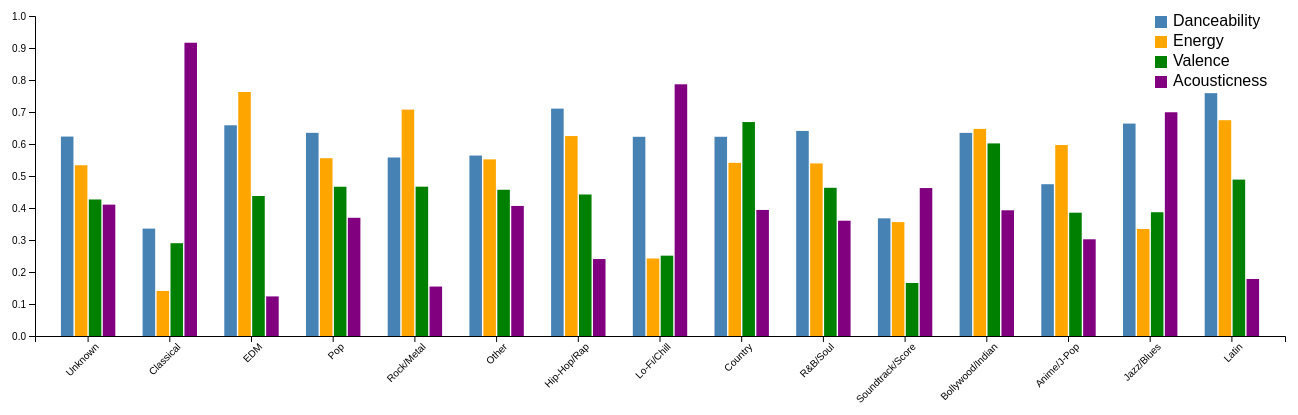
D3 v7 page, settled after 480 driven frames (8 s of simulated time); the page loaded 1 data file(s).


// ── d3_bar_graph.js
let height = 500;
let margin = { top: 40, right: 40, bottom: 140, left: 60 };

let tooltip = d3.select("#tooltip");

d3.csv("Spotify_Song_Attributes_Cleaned.csv", d3.autoType).then(data => {
  let features = [
    "danceability_norm",
    "energy_norm",
    "valence_norm",
    "acousticness_norm"
  ];

  let featureLabels = {
    danceability_norm: "Danceability",
    energy_norm: "Energy",
    valence_norm: "Valence",
    acousticness_norm: "Acousticness"
  };

  let grouped = d3.rollups(
    data,
    v => ({
      danceability_norm: d3.mean(v, d => d.danceability_norm),
      energy_norm: d3.mean(v, d => d.energy_norm),
      valence_norm: d3.mean(v, d => d.valence_norm),
      acousticness_norm: d3.mean(v, d => d.acousticness_norm)
    }),
    d => d.major_genre
  );

  let chartData = grouped.map(([genre, values]) => ({
    genre,
    ...values
  }));

  let minGenreWidth = 90;
  let width = Math.max(900, chartData.length * minGenreWidth);

  let svg = d3.select("#chart")
    .append("svg")
    .attr("width", width)
    .attr("height", height);

  let x0 = d3.scaleBand()
    .range([margin.left, width - margin.right])
    .padding(0.3);

  let x1 = d3.scaleBand()
    .padding(0.1);

  let y = d3.scaleLinear()
    .domain([0, 1])
    .range([height - margin.bottom, margin.top]);

  let color = d3.scaleOrdinal()
    .domain(features)
    .range(["steelblue", "orange", "green", "purple"]);

  let xAxisGroup = svg.append("g")
    .attr("transform", `translate(0, ${height - margin.bottom})`);

  svg.append("g")
    .attr("transform", `translate(${margin.left}, 0)`)
    .call(d3.axisLeft(y));

  let barsGroup = svg.append("g");

  let legend = svg.append("g")
    .attr("transform", `translate(${width - 170}, 40)`);

  features.forEach((f, i) => {
    legend.append("rect")
      .attr("x", 0)
      .attr("y", i * 20)
      .attr("width", 12)
      .attr("height", 12)
      .attr("fill", color(f));

    legend.append("text")
      .attr("x", 18)
      .attr("y", i * 20 + 10)
      .text(featureLabels[f]);
  });

  function update() {
    let selectedFeature = d3.select("#sortFeature").property("value");

    let displayData = [...chartData];

    if (selectedFeature !== "all") {
      displayData.sort((a, b) => d3.ascending(a[selectedFeature], b[selectedFeature]));
    }

    let displayedFeatures = selectedFeature === "all" ? features : [selectedFeature];

    x0.domain(displayData.map(d => d.genre));
    x1.domain(displayedFeatures).range([0, x0.bandwidth()]);

    xAxisGroup
      .transition()
      .duration(800)
      .call(d3.axisBottom(x0));

    xAxisGroup.selectAll("text")
      .attr("transform", "rotate(-45)")
      .style("text-anchor", "end");

    let genreGroups = barsGroup
      .selectAll(".genre-group")
      .data(displayData, d => d.genre);

    let genreGroupsEnter = genreGroups.enter()
      .append("g")
      .attr("class", "genre-group");

    let allGroups = genreGroupsEnter.merge(genreGroups);

    allGroups.transition()
      .duration(800)
      .attr("transform", d => `translate(${x0(d.genre)},0)`);

    let rects = allGroups
      .selectAll("rect")
      .data(
        d => displayedFeatures.map(feature => ({
          genre: d.genre,
          feature,
          value: d[feature]
        })),
        d => d.feature
      );

    rects.enter()
      .append("rect")
      .attr("x", d => x1(d.feature))
      .attr("y", y(0))
      .attr("width", x1.bandwidth())
      .attr("height", 0)
      .attr("fill", d => color(d.feature))
      .on("mouseover", function(event, d) {
        d3.select(this).attr("opacity", 0.7);
        tooltip
          .style("opacity", 1)
          .html(`
            <strong>Genre:</strong> ${d.genre}<br>
            <strong>Feature:</strong> ${featureLabels[d.feature]}<br>
            <strong>Average:</strong> ${d.value.toFixed(3)}
          `);
      })
      .on("mousemove", function(event) {
        tooltip
          .style("left", `${event.pageX + 12}px`)
          .style("top", `${event.pageY - 28}px`);
      })
      .on("mouseout", function() {
        d3.select(this).attr("opacity", 1);
        tooltip.style("opacity", 0);
      })
      .merge(rects)
      .transition()
      .duration(800)
      .attr("x", d => x1(d.feature))
      .attr("y", d => y(d.value))
      .attr("width", x1.bandwidth())
      .attr("height", d => height - margin.bottom - y(d.value))
      .attr("fill", d => color(d.feature));

    rects.exit()
      .transition()
      .duration(300)
      .attr("y", y(0))
      .attr("height", 0)
      .remove();

    genreGroups.exit().remove();

    legend.style("display", selectedFeature === "all" ? null : "none");
  }

  d3.select("#sortFeature").on("change", update);

  update();
});

### data: Spotify_Song_Attributes_Cleaned.csv, 3520155 bytes — head not shown